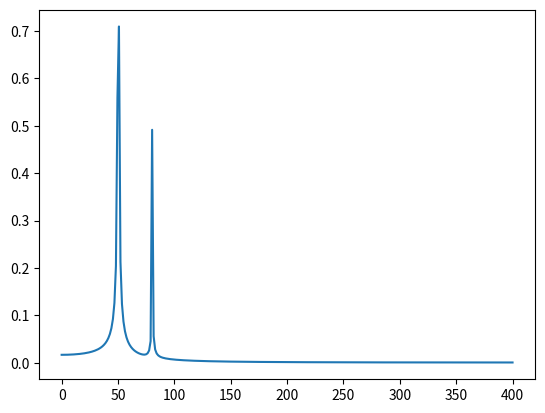
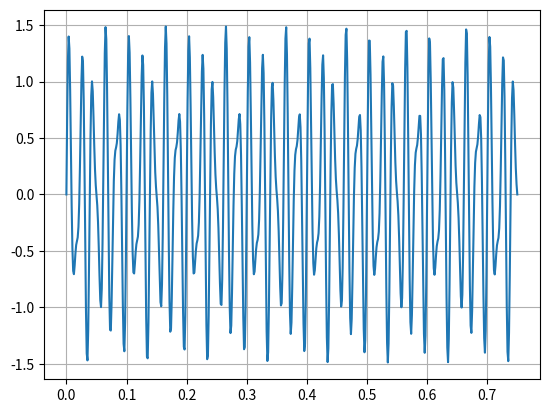

Write the Python code that produced these figures, in order.
"""example of fast Fourier transform from I don't remember where"""
import numpy as np
import matplotlib.pyplot as plt
from scipy.fftpack import fft

N = 600

T = 1.0 / 800.0
x = np.linspace(0.0, N * T, N)
y = np.sin(50.0 * 2.0 * np.pi * x) + 0.5 * np.sin(80.0 * 2.0 * np.pi * x)
yf = fft(y)
xf = np.linspace(0.0, 1.0 / (2.0 * T), N // 2)
plt.figure()
plt.plot(xf, 2.0 / N * np.abs(yf[0:N // 2]))
plt.figure()
plt.plot(x, y)
plt.grid()

plt.show()
